pico-8 play session: mixed d-pad (fixed 12-tick cycle), after a click and taps of 🅾, ❎, 🅾+❎, 🅾 in the second before t = 0

[t = 2 s] mixed d-pad (1.2s cycle ×~1): → ← ↑ ↓ + 🅾/❎ taps, ~2s
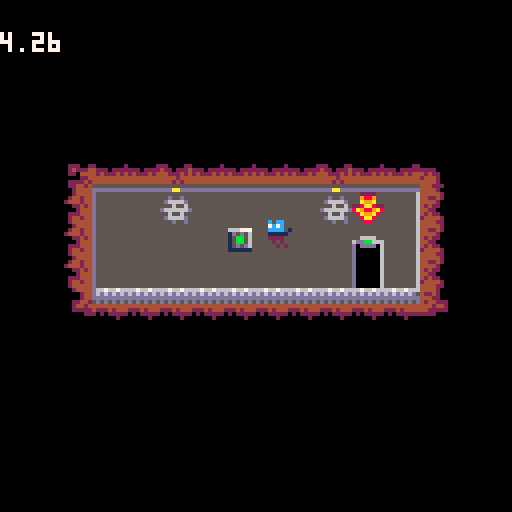
[t = 4 s] mixed d-pad (1.2s cycle ×~3): → ← ↑ ↓ + 🅾/❎ taps, ~4s
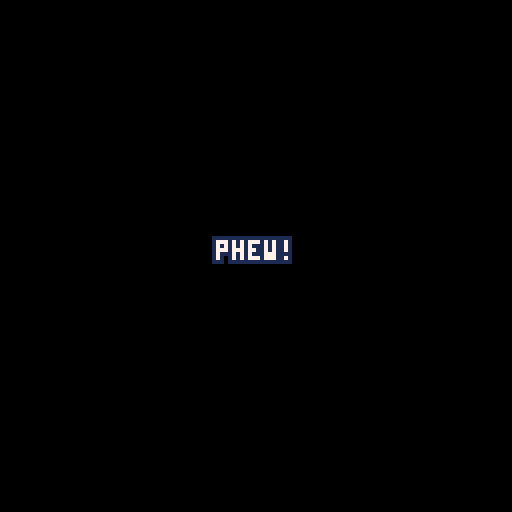
[t = 6 s] mixed d-pad (1.2s cycle ×~5): → ← ↑ ↓ + 🅾/❎ taps, ~6s
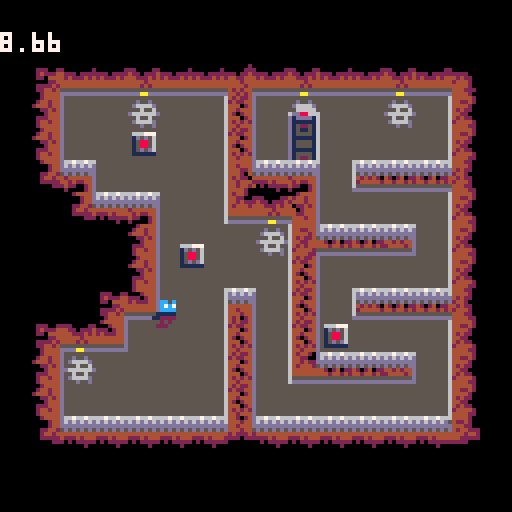
[t = 8 s] mixed d-pad (1.2s cycle ×~6): → ← ↑ ↓ + 🅾/❎ taps, ~8s
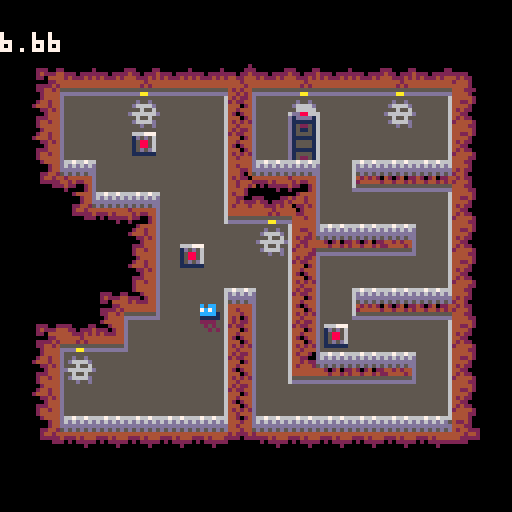

pico-8 cartridge
version 8
__lua__
-- blasphemy!
-- by felixmcfelix

-- game vars

die_strs={
	"r.i.p.",
	"too slow",
	"awful!",
	"ouch",
	"are you even trying?",
	":'(",
	"we're doomed!"
}

lvl_strs={
	"sweet!",
	"finally...",
	"this one's a doozy",
	"phew!",
	"yahaha!",
	":')",
	"good job?"
}

framerate = 30
map_n=0
ent_dat={
	{
		{t=3,x=88,y=64},
		{t=2,x=56,y=56},
		{t=1,x=32,y=48}
	}, -- map 0
	{
		{t=3,x=72,y=32},
		{t=2,x=44,y=60},
		{t=2,x=32,y=32},
		{t=2,x=80,y=80},
		{t=1,x=32,y=92}
	}, -- map 1
	{
		{t=6,x=32,y=40,signal=0},
		{t=9,x=48,y=24,signal=0,params={active=true}},
		{t=9,x=48,y=32,signal=0,params={active=true}},
		{t=9,x=48,y=40,signal=0,params={active=true}},
		{t=8,x=48,y=24,params={topside=true}},
		{t=8,x=48,y=40},
		{t=7,x=32,y=32,anim="tr"},
		{t=7,x=48,y=16,anim="tr"},
		{t=3,x=80,y=40},
		{t=2,x=64,y=80},
		{t=2,x=104,y=72},
		{t=2,x=88,y=56},
		{t=2,x=104,y=40},
		{t=1,x=16,y=32}
	}, -- map2
	{
		{t=6,x=52,y=36,signal=0},
		{t=6,x=100,y=100,signal=0},
		--
		{t=10,x=80,y=48,anim="cap",signal=0,params={reverse=true}},
		{t=10,x=88,y=48,signal=0,params={reverse=true}},
		{t=10,x=96,y=48,anim="cap",params={flip=true,reverse=true},signal=0},
		--
		{t=10,x=96,y=72,anim="cap",signal=0,params={reverse=true}},
		{t=10,x=104,y=72,anim="cap",params={flip=true,reverse=true},signal=0},
		--
		{t=10,x=80,y=96,anim="cap",signal=0,params={reverse=true}},
		{t=10,x=88,y=96,anim="cap",params={flip=true,reverse=true},signal=0},
		--
		{t=9,x=32,y=24,signal=0},
		{t=9,x=32,y=32,signal=0},
		{t=9,x=32,y=40,signal=0},
		{t=8,x=32,y=24,params={topside=true}},
		{t=8,x=32,y=40},
		--
		{t=9,x=72,y=24,signal=0,params={active=true}},
		{t=9,x=72,y=32,signal=0,params={active=true}},
		{t=9,x=72,y=40,signal=0,params={active=true}},
		{t=8,x=72,y=24,params={topside=true}},
		{t=8,x=72,y=40},
		--
		{t=9,x=72,y=56,signal=0},
		{t=9,x=72,y=64,signal=0},
		{t=9,x=72,y=72,signal=0},
		{t=9,x=72,y=80,signal=0},
		{t=9,x=72,y=88,signal=0},
		{t=8,x=72,y=56,params={topside=true}},
		{t=8,x=72,y=88},
		--
		{t=3,x=20,y=40},
		{t=2,x=48,y=84},
		{t=1,x=16,y=32}
	}, -- map3
	{
		{t=10,x=16,y=96,anim="cap",params={}},
		{t=10,x=24,y=96,params={}},
		{t=10,x=32,y=96,params={}},
		{t=10,x=40,y=96,params={}},
		{t=10,x=48,y=96,anim="cap",params={flip=true}},
		--
		{t=6,x=72,y=80,signal=0},
		{t=7,x=72,y=64,anim="circ"},
		{t=7,x=56,y=64,anim="circ"},
		--
		{t=9,x=56,y=72,signal=0,params={active=true}},
		{t=9,x=56,y=80,signal=0,params={active=true}},
		{t=9,x=56,y=88,signal=0,params={active=true}},
		{t=9,x=56,y=96,signal=0,params={active=true}},
		{t=9,x=56,y=104,signal=0,params={active=true}},
		{t=9,x=56,y=112,signal=0,params={active=true}},
		{t=9,x=56,y=120,signal=0,params={active=true}},
		{t=8,x=56,y=72,params={topside=true}},
		{t=8,x=56,y=120},
		--
		{t=9,x=56,y=0,params={active=true}},
		{t=9,x=56,y=8,params={active=true}},
		{t=9,x=56,y=16,params={active=true}},
		{t=9,x=56,y=24,params={active=true}},
		{t=9,x=56,y=32,params={active=true}},
		{t=9,x=56,y=40,params={active=true}},
		{t=9,x=56,y=48,params={active=true}},
		{t=9,x=56,y=56,params={active=true}},
		{t=8,x=56,y=0,params={topside=true}},
		{t=8,x=56,y=56},
		--
		{t=9,x=4,y=0,params={active=true}},
		{t=9,x=4,y=8,params={active=true}},
		{t=9,x=4,y=16,params={active=true}},
		{t=9,x=4,y=24,params={active=true}},
		{t=9,x=4,y=32,params={active=true}},
		{t=9,x=4,y=40,params={active=true}},
		{t=9,x=4,y=48,params={active=true}},
		{t=9,x=4,y=56,params={active=true}},
		{t=9,x=4,y=64,params={active=true}},
		{t=9,x=4,y=72,params={active=true}},
		{t=9,x=4,y=80,params={active=true}},
		{t=9,x=4,y=88,params={active=true}},
		{t=9,x=4,y=96,params={active=true}},
		{t=9,x=4,y=104,params={active=true}},
		{t=9,x=4,y=112,params={active=true}},
		{t=9,x=4,y=120,params={active=true}},
		{t=8,x=4,y=0,params={topside=true}},
		{t=8,x=4,y=120},
		--
		{t=3,x=40,y=16},
		{t=2,x=104,y=32},
		{t=2,x=80,y=48},
		{t=2,x=104,y=88},
		{t=2,x=32,y=88},
		{t=1,x=72,y=8}
	} -- map4
}
timelimit={5,10,5,16,15}

live_ent={}
alive=false
player_g=0
buttons=0
buttons_p=0
timer=0
targ_time=0

-- state functions

function menu_init()
	update = menu_update
	draw = menu_draw
end

function menu_update()
	--nothing yet

	-- just go straight to game
	if btn(4) or btn(5) then
		update=function()
			pal()
			force_flick=true
			flicker()
			pause_time+=1
			if (pause_time > pause_duration*framerate/2) blackout()
			if (pause_time > pause_duration*framerate) game_init()
		end
	end
end

function menu_draw()
	--nothing yet
	cls()
	cthicc("blasphemy!", 32, 12)
	cprint("the end of the world draws near",48)
	cprint("maneuver the hidden olympus",56)
	cprint("complex and anger zeus",64)

	cprint("his fury is our only hope...",80)

	cthicc("press z or x", 96, 2)
	local inst="move:\x8b\x91\x94\x83 jump:\x8e use:\x97"
	thicc(inst, ((128-4*#inst)/2)-12, 104, 2)
end

oneup=false
musicon=false

function game_init()
	load_map()
	if(not musicon) music(0) musicon=true
	oneup=false
	update=game_update
	draw=game_draw
end

function game_update()
	if (timer > targ_time) kill_player("time")
	timer += 1
	for ent in all(live_ent) do
		ent_update(ent)
		ent_fns[ent.t][2](ent)
		ent_predraw(ent)
	end
	oneup=true
end

function game_draw()
	cls()
	if(not oneup) return

	pal()
	map((map_n%8)*16,flr(map_n/8)*16, 0, 0)
	for ent in all(live_ent) do
		pal()
		for entry in all(ent.pal) do
			pal(entry[1],entry[2])
		end
		local fid = ent_anims[ent.t][ent.anim][flr(ent.frame/ent.framedur)+1]
		if(not fid) fid = ent_anims[ent.t][ent.anim][1]
		-- if(not fid) plog("bad frame:".." "..ent.t.." "..ent.anim.." "..#ent.anim.." "..ent.frame.." "..ent.framedur)
		spr(fid,ent.x,ent.y,1,1,ent.flipx,ent.flipy)
	end
	-- log("map "..map_n)
	flicker()
	unlog()
	draw_tooltips()
	draw_ui()
end

pause_duration=2
pause_time=0

function die_init()
	pause_time=0
	local msc = die_strs[flr(rnd(#die_strs))+1]
	update=function()
		pause_time+=1
		if (pause_time>pause_duration*framerate) game_init()
	end
	draw=function()
		cls()
		pal()
		thicc(msc, (128-4*#msc)/2, 60, 1)
	end
end

last_flick=0
flick_left=0
force_flick=false

function flicker()
	if rnd(1) < 4/5 and targ_time-timer < 5*framerate and timer-last_flick>0.8*framerate then
		flick_left=flr(rnd(5))
		last_flick=timer
	end

	if flick_left>0 or force_flick then
		pal(0, 0, 1)
		pal(1, 0, 1)
		pal(2, 0, 1)
		pal(3, 1, 1)
		pal(4, 2, 1)
		pal(5, 0, 1)
		pal(6, 5, 1)
		pal(7, 5, 1)
		pal(8, 2, 1)
		pal(9, 4, 1)
		pal(10, 4, 1)
		pal(11, 3, 1)
		pal(12, 1, 1)
		pal(13, 1, 1)
		pal(14, 2, 1)
		pal(15, 4, 1)
		flick_left -=1
	end
end

function blackout()
	pal(0, 0, 1)
	pal(1, 0, 1)
	pal(2, 0, 1)
	pal(3, 0, 1)
	pal(4, 0, 1)
	pal(5, 0, 1)
	pal(6, 0, 1)
	pal(7, 0, 1)
	pal(8, 0, 1)
	pal(9, 0, 1)
	pal(10, 0, 1)
	pal(11, 0, 1)
	pal(12, 0, 1)
	pal(13, 0, 1)
	pal(14, 0, 1)
	pal(15, 0, 1)
end

function chlevel_init()
	pause_time=0
	local msc = lvl_strs[flr(rnd(#lvl_strs))+1]
	sfx(5)

	if (map_n+1>=#ent_dat) msc="" pause_duration=3

	update=function()
		pause_time+=1
		if (pause_time>pause_duration*framerate) then
			map_n+=1
			if map_n < #ent_dat then
				game_init()
			else
				music(-1, 1)
				end_init()
			end
		end
	end
	draw=function()
		cls()
		pal()
		thicc(msc, (128-4*#msc)/2, 60, 1)
	end
end

function end_init()
	draw=end_draw
	update=end_update
end

function end_draw()
	cls()
	-- local msg="you win! yadda yadda"
	local coord=(128-4*8)/2

	color(7)
	spr(67, coord,coord-5*8,4,4)
	rect(coord-2,coord-5*8-2, coord+4*8+2, coord+2-8)

	-- thicc(msg, (128-(4*#msg))/2,(128-8)/2, 1)
	local start = coord+2
	cprint("and so the hero",start)
	cprint("ascended the mountain",start+8)
	cprint("with a \"screw you, zeus!\"",start+16)

	cprint("the god, nonplussed,",start+24)
	cprint("struck him down",start+32)
	cprint("yet his bolts of fury restored",start+40)
	cprint("the world's power...",start+48)

	cthicc("you're a true hero!", start+60, 1)
	cthicc("(but kinda dead...)", start+68, 1)
end
function end_update()

end

function _init() menu_init() end
function _update() update() end
function _draw() draw() end

-- entity stuff

function ent_predraw(ent)
	local lf=ent.frame
	if not ent.stop then
		ent.frame+=1
	end
	ent.frame%=((#ent_anims[ent.t][ent.anim])*ent.framedur)

	if (ent.frame<lf and ent.nextanim~="") ent.anim=ent.nextanim ent.nextanim=""
end

function ent_update(ent)
	local lx = ent.x
	local ly = ent.y

	ent.dx+=(ent.ddx/framerate)
	ent.dy+=(ent.ddy/framerate)
	ent.conveyed=false

	if (not ent.movable) return

	local startpts = bbpts(lx, ly, ent.col_x, ent.col_y, ent.w, ent.h)

	local vx = ent.dx/framerate
	local vy = ent.dy/framerate

	ent.hit_world=false

	if not ent.collide_world then
		ent.x += vx
		ent.y += vy
		return
	end

	local xdir = sgn(vx)
	local ydir = sgn(vy)
	local hit_x = false
	local hit_y = false

	local chosenx=0
	if ent.dx<0 then
		chosenx=startpts.l_x
	else
		chosenx=startpts.r_x
	end

	local closest_x=-1
	for i=flr(chosenx/8),flr((chosenx+vx)/8),xdir do
		for j=flr(startpts.t_y/8),flr(startpts.b_y/8) do
			if (solid_tile(i, j)) closest_x=i-min(0,xdir) goto fnd_x
		end
	end
	::fnd_x::

	local x_move=vx
	if closest_x>=0 then
		local target=(closest_x*8)-max(xdir,0)
		local mv = target-chosenx
		x_move = xdir*min(mv*xdir,vx*xdir)
		if (x_move~=vx) hit_x=true
	end
	--ent-sweep x
	-- log(ent.t)
	local ent_obs_x=select_ent_obstacle(chosenx, xdir, "x",
		{l_x=min(chosenx+x_move,chosenx), r_x=max(chosenx+x_move,chosenx),
		b_y=startpts.b_y, t_y=startpts.t_y}, ent
	)
	if ent_obs_x[1] then
		x_move = xdir*min(ent_obs_x[2]*xdir,x_move*xdir)
		if (x_move~=vx) hit_x=true
	end
	ent.x += x_move

	local choseny=0
	if ent.dy<0 then
		choseny = startpts.t_y
	else
		choseny = startpts.b_y
	end

	local closest_y=-1
	for i=flr(choseny/8),flr((choseny+vy)/8),ydir do
		for j=flr((startpts.l_x+x_move)/8),flr((startpts.r_x+x_move)/8) do
			if (solid_tile(j, i)) closest_y=i-min(0,ydir) goto fnd_y
		end
	end
	::fnd_y::

	local y_move=vy
	if closest_y>=0 then
		local target=(closest_y*8)-max(ydir,0)
		local mv = target-choseny
		y_move = ydir*min(mv*ydir,vy*ydir)
		if (y_move~=vy) hit_y=true
	end
	--ent-sweep y
	local ent_obs_y=select_ent_obstacle(choseny, ydir, "y",
		{l_x=startpts.l_x+x_move, r_x=startpts.r_x+x_move,
		b_y=max(choseny+y_move,choseny), t_y=min(choseny+y_move,choseny)}, ent
	)
	if ent_obs_y[1] then
		-- if(ent.t==1)plog("w? "..y_move.." "..ent_obs_y[2].." "..choseny)
		y_move = ydir*min(ent_obs_y[2]*ydir,y_move*ydir)
		if (y_move~=vy) hit_y=true
	end
	ent.y += y_move

	if hit_x then
		-- don't cancel x-velocity -- this feels way better
		-- ent.dx = 0
		ent.x = round(ent.x)
	end
	if hit_y then
		ent.dy = 0
		ent.y = round(ent.y)
	end

	ent.hit_world=hit_x or hit_y
end

function select_ent_obstacle(chosen, dir, axis, sweepbb, inent)
	local any=false
	local needed_move=0

	-- on other objects, select the boundary opposing the one we want to move
	local key=""
	local kl={x={"l","r"},y={"t","b"}}
	if dir<0 then
		key=kl[axis][2]
	else
		key=kl[axis][1]
	end
	key=key.."_"..axis

	for ent in all(live_ent) do
		local entbb = bbpts_ent(ent)
		-- log("can i? t:"..inent.t..","..bstr(not (ent.t==1)).." "..bstr(inent.playermovable))
		if ent.collide_world and ent~=inent and ((not (ent.t==1)) or inent.playermovable) and bbcollide(entbb,sweepbb) then
			local p=entbb[key]-dir
			local mv=p-chosen
			if (not any) needed_move=mv any=true
			needed_move = dir*min(dir*mv, dir*needed_move)
		end
	end

	return {any, needed_move}
end

function kill_player(cause, pl)
	if (pl==nil) pl=player_g
	if (player_g==nil) log("failed kill") return

	if pl.alive then
		pl.alive=false
		pl.cause=cause
		pl.remdeathframes=1*framerate
	end
end

function player_init(player)
	player.jump=false
	player.readywalljump=false
	player.walljmp=0
	player.collide_world=true
	player.ddy=128
	player_g=player
	player.col_x=2
	player.col_y=1
	player.w=4
	player.h=7
	player.alive=true
	player.cause=""
	player.remdeathframes=0
	player.movable=true
	player.framedur=5
	player.airlast=false
end

function player_update(player)
	--compute wall touches etc
	world_touches(player)

	-- now, movement (left + right)
	local ms=40
	-- local ms=32
	local jmph=-72
	-- player.dy*=0.5
	
	-- jumps

	player.walljmp=max(player.walljmp-1,0)
	
	local lms=ms
	if player.touched_below then
		if (not player.jump) and btn(4) then
			player.jump=true
			player.dy=jmph
			player.readywalljump=false
			sfx(1)
		elseif player.jump then
			player.jump=false
		end

		if (player.airlast) sfx(0)
		player.airlast=false
		--ground friction
		player.dx*=0.5
	else
		player.airlast=true
		player.dx*=0.75
		-- player.dx*=0.5
		lms*=0.67
	end

	if (player.y > 128 or player.x < -(player.col_x+player.w) or player.x>128) kill_player("time")

	local b0=btn(0)
	local b1=btn(1)
	if player.alive then
		if(b0)player.dx-=lms
		if(b1)player.dx+=lms
		-- if(btn(2))player.dy-=lms
		-- if(btn(3))player.dy+=lms
		if not player.airlast then
			player.anim="def"
			if ((b0 or b1) and player.dx~=0) player.anim="run"
		else
			player.anim="jmp"
		end

		player.flipx=player.dx<0

		if (not player.readywalljump) player.readywalljump=(player.airlast and not btn(4))

		if (player.touched_left or player.touched_right) and player.airlast then
			if player.dy>0 then
				player.dy*=0.9
				local hdir=0
				if ((player.touched_left and b0) or (player.touched_right and b1)) player.dy*=0.75
			end
			player.anim="jmpwall"
			player.flipx=player.touched_right
			if player.walljmp<=0 and btn(4) and player.readywalljump then
				player.walljmp=0
				player.dy=jmph
				player.dx=bint(player.touched_right)*(-3)*ms
				player.readywalljump=false
				sfx(1)
			end
		end
	elseif player.cause=="lightning" then
		player.cause=""
		player.dx=0
		player.dy=0
		player.ddy=0
		player.anim="shock"
		player.nextanim="gone"
		player.framedur=3
	elseif player.cause=="time" then
		force_flick=true
	end

	if (not player.alive) and player.remdeathframes<=0 then die_init() end
	player.remdeathframes-=1
end

function button_init(button)
	button.trig=false
	buttons+=1
end

function button_update(button)
	if (not button.trig) and entcollide(button, player_g) then
		buttons_p+=1
		button.trig=true
		sfx(3)
	end
	if button.trig then
		if button.frame>=3 then button.pal={{8,11}}
		else button.pal={{8,3}} end
	else
		if button.frame>=3 then button.pal={}
		else button.pal={{8,2}} end
	end
end

function doorbase_init(door)
	door.partopen=2
	door.isparent=true
	door.child=new_ent({t=4,x=door.x,y=door.y-8})

	door.child.col_y=5
	door.child.child=nil
	door.child.partopen=1
	door.child.parent=door
	door.child.isparent=false
end

function doorbase_update(door)
	local semion = false
	if (not door.on) and buttons==buttons_p then
		door.on=true
		if door.isparent then
			-- make an arrow!
			local arr=new_ent({t=5,x=door.x,y=door.y-16})
			arr.base_y=arr.y
		end
	elseif buttons_p>1 and buttons_p>=flr(buttons/2) then
		semion=true
	end

	if door.on then
		door.pal = {}
		if door.partopen > 0 then
			door.partopen-=1
		else
			concat_tab(door.pal,{{1,0},{5,0},{2,0}})
		end

		if door.frame>=3 then add(door.pal,{8,11})
		else add(door.pal,{8,3}) end
	elseif semion then
		if door.frame>=3 then door.pal={{8,9}}
		else door.pal={{8,10}} end
	else
		if door.frame>=3 then door.pal={}
		else door.pal={{8,2}} end
	end

	if (not door.isparent) return
	if entcollide(door,player_g) or entcollide(door.child,player_g) then
		if door.on then
			chlevel_init()
		elseif not door.tooltip then
			door.tooltip=tooltip_f(
				(buttons-buttons_p).." remaining!",
				door.x+4, door.y-8, 1000,
				7,2,-1,-1
			)
		end
	elseif door.tooltip then
		door.tooltip.die=true
		door.tooltip=nil
	end
end

function doorarrow_init(door)
	door.lframe=0
end

function doorarrow_update(arrow)
	local pals = {
		{},
		{{10,9},{9,8},{8,10}},
		{{10,8},{9,10},{8,9}}
	}
	local len=15
	arrow.lframe+=1
	arrow.lframe%=len
	arrow.pal=pals[flr(arrow.lframe/(len/#pals))+1]
	arrow.y = arrow.base_y + round(sin(time()))
end

function lever_init(lever)
	lever.active=false
	lever.w=12
	lever.h=12
	lever.col_x=-2
	lever.col_y=-2
end

function lever_update(lever)
	if entcollide(lever,player_g) then
		if btnp(5) then
			lever.active=not lever.active
			signal(lever.signal, "lever_toggle")
			sfx(2)
		end

		if not lever.tooltip then
			lever.tooltip=tooltip_f(
				"\x97!",
				lever.x+4, lever.y-4, 1000,
				7,2,-1,-1
			)
		end
	elseif lever.tooltip then
		lever.tooltip.die=true
		lever.tooltip=nil
	end

	lever.anim="def"
	if (lever.active) lever.anim="active"
end

function lever_msg(lever, msg)
end

function thundersrc_init(src)
	src.flipy=src.params.topside
end

function thunder_init(thunder)
	thunder.active=thunder.params.active==true
	thunder.lframe=0
	thunder.nextflip=-1
end

function thunder_update(thunder)
	if thunder.nextflip<0 then
		thunder.nextflip=flr(rnd(7)+1)
	elseif thunder.lframe>=thunder.nextflip then
		thunder.flipx = not thunder.flipx
		thunder.nextflip=-1
		thunder.lframe=-1
	end

	thunder.lframe += 1

	if thunder.active then
		thunder.anim="def"
		if (entcollide(thunder,player_g)) kill_player("lightning", player_g)
	else
		thunder.anim="ded"
	end
end

function thunder_msg(thunder, msg)
	if (msg=="lever_toggle") thunder.active = not thunder.active
end

function conveyor_init(conveyor)
	conveyor.flipx=conveyor.params.flip==true
	conveyor.framedur=6
	conveyor.stops=conveyor.params.stops==true
	conveyor.reverse=true--conveyor.params.reverse==true
	conveyor.collide_world=true
end

function conveyor_update(conveyor)
	conveyor.stop = conveyor.stops and conveyor.reverse

	local pal={{4,0}}
	if conveyor.frame>=conveyor.framedur/2 then
		add(pal, {6,0})
	else
		concat_tab(pal,{{5,0},{6,5}})
	end

	local lead={5,13,6}
	local base={13,9,2}
	if (xor(conveyor.flipx, conveyor.reverse)) base=rev(base)

	for i=1,3 do
		add(pal,{base[((flr(conveyor.frame/2)+i)%3)+1],lead[i]})
	end

	conveyor.pal=pal

	local ms=30
	local dummy={x=conveyor.x,y=conveyor.y-1,w=8,h=1,col_x=0,col_y=0}
	local dir=bint(conveyor.reverse)
	if(conveyor.stop) dir=0
	for ent in all(live_ent) do
		if (ent.movable and entcollide(dummy, ent) and (not ent.conveyed)) ent.dx+=dir*ms ent.conveyed=true
	end
end

function conveyor_msg(conveyor, msg)
	if (msg=="lever_toggle") conveyor.reverse = not conveyor.reverse
end

ent_fns={
	{player_init,player_update,function()end},
	{button_init,button_update,function()end},
	{doorbase_init,doorbase_update,function()end},
	{function()end,doorbase_update,function()end},
	{doorarrow_init,doorarrow_update,function()end},
	{lever_init,lever_update,lever_msg},
	{function()end,function()end,function()end},
	{thundersrc_init,function()end,function()end},
	{thunder_init,thunder_update,thunder_msg},
	{conveyor_init,conveyor_update,conveyor_msg}
}

ent_anims={
	{def={11,27}, run={11,12}, jmp={13,14}, jmpwall={15}, shock={28,29,28,29,28,29,30,31,43},gone={255}},
	{def={4,4,4,4,4,4}},
	{def={32,32,32,32,32,32}},
	{def={16,16,16,16,16,16}},
	{def={5}},
	{def={33},active={34}},
	{def={17},tr={18},circ={19}},
	{def={36}},
	{def={20},ded={255}},
	{def={66},cap={65}}
}

function signal(sig_id, msg)
	if (sig_id==nil) return
	for ent in all(live_ent) do
		if (ent.signal==sig_id) ent_fns[ent.t][3](ent, msg)
	end
end

-- restarty stuff

function init_ent(ent)
	local anime="def"
	local parame={}
	if (ent.anim) anime=ent.anim
	if (ent.params) parame=ent.params
	local new_ent = {t=ent.t,
		x=ent.x,y=ent.y,dx=0,dy=0,ddx=0,ddy=0,movable=false,playermovable=false,
		anim=anime,nextanim="",frame=1,framedur=1,stop=false,palv={},flipx=false,flipy=false,
		solid=true,w=8,h=8,col_x=0,col_y=0,collide_world=false,
		signal=ent.signal,params=parame,conveyed=false
	}
	ent_fns[ent.t][1](new_ent)
	return new_ent
end

function load_map()
	live_ent={}
	alive=true
	player_g={}
	buttons=0
	buttons_p=0
	timer=0
	msgs={}
	tooltips={}
	targ_time=timelimit[map_n+1]*framerate
	last_flick=0
	flick_left=0
	force_flick=false
	last_sec=-1

	for ent in all(ent_dat[map_n+1]) do
		--initialise each entity from the given data
		new_ent(ent)
	end
end

function new_ent(ent)
	local e = init_ent(ent)
	add(live_ent, e)
	return e
end

-- collision code?
function solid(x, y)
	return solid_tile(flr(x/8),flr(y/8))
end

function solid_tile(x, y)
	return fget(mget((map_n%8)*16+x,flr(map_n/8)*16+y), 0)
end

function bbpts_ent(ent)
	return bbpts(ent.x, ent.y, ent.col_x, ent.col_y, ent.w, ent.h)
end

function bbpts(x, y, col_x, col_y, w, h)
	local lx = x + col_x
	local ty = y + col_y
	local rx = lx + w - 1
	local by = ty + h - 1
	return {
		l_x=lx,r_x=rx,t_y=ty,b_y=by
	}
end

-- check if world collision exists around an ent
function world_touches(ent)
	local bbx = bbpts_ent(ent)
	ent.touched_above = solid(bbx.l_x, bbx.t_y-1) or solid(bbx.r_x, bbx.t_y-1)
	ent.touched_below = solid(bbx.l_x, bbx.b_y+1) or solid(bbx.r_x, bbx.b_y+1)
	ent.touched_left = solid(bbx.l_x-1, bbx.t_y) or solid(bbx.l_x-1, bbx.b_y)
	ent.touched_right = solid(bbx.r_x+1, bbx.t_y) or solid(bbx.r_x+1, bbx.b_y)

	local a_bb={l_x=bbx.l_x, r_x=bbx.r_x, t_y=bbx.t_y-1, b_y=bbx.t_y-1}
	local b_bb={l_x=bbx.l_x, r_x=bbx.r_x, t_y=bbx.b_y+1, b_y=bbx.b_y+1}
	local l_bb={l_x=bbx.l_x-1, r_x=bbx.l_x-1, t_y=bbx.t_y, b_y=bbx.b_y}
	local r_bb={l_x=bbx.r_x+1, r_x=bbx.r_x+1, t_y=bbx.t_y, b_y=bbx.b_y}
	for oent in all(live_ent) do
		if oent.collide_world and oent~=ent then
			local b=bbpts_ent(oent)
			ent.touched_above = ent.touched_above or bbcollide(a_bb,b)
			ent.touched_below = ent.touched_below or bbcollide(b_bb,b)
			ent.touched_left = ent.touched_left or bbcollide(l_bb,b)
			ent.touched_right = ent.touched_right or bbcollide(r_bb,b)
		end
	end
end

function entcollide(e1,e2)
	local bb1=bbpts_ent(e1)
	local bb2=bbpts_ent(e2)
	return bbcollide(bb1,bb2)
end

function bbcollide(bb1,bb2)
	return bb2.l_x<=bb1.r_x and bb2.b_y>=bb1.t_y and bb1.l_x<=bb2.r_x and bb1.b_y>=bb2.t_y
end

-- utility
function bstr(boolin)
	if boolin then return "true" else return "false" end
end
function bint(boolin)
	if boolin then return 1 else return -1 end
end

msgs = {}
pmsgs={}
function log(st)
	add(msgs,st)
end
function plog(st)
	add(pmsgs,st)
end
function unlog()
	for msg in all(pmsgs) do
		print(msg)
	end
	for msg in all(msgs) do
		print(msg)
	end
	msgs = {}
end

function round(x, dec)
	if (dec) return flr((x*(10^dec) + 0.5))/(10^dec)
	return flr(x+0.5)
end

function num_fmt(x, dec)
	local val=round(x,dec)
	local lhs=flr(x)
	local rem=flr(abs(val-lhs)*(10^dec))..""
	while #rem<dec do rem=rem.."0" end
	return lhs.."."..rem
end

function ceil(x)
	return flr(x)+1
end

function concat_tab(tab, tabtab)
	for part in all(tabtab) do
		add(tab, part)
	end
end

function rev(tab)
	local out={}
	for i,v in pairs(tab) do
		out[#tab+1-i]=v
	end
	return out
end

function xor(a,b) return(not(a and b) and (a or b)) end

-- ui stuff
tooltips={}
function draw_tooltips()
	local to_die={}

	for t in all(tooltips) do
		if t.die then
			add(to_die, t)
		else
			w=4*#t.s
			h=5
			s_x=t.x-(w/2)
			s_y=t.y-h+1
			if (t.b2>=0) rectfill(s_x-1,s_y-1,s_x-1+w,s_y+1+h,t.b2)
			if (t.b>=0)	rectfill(s_x-1,s_y-2,s_x-1+w,s_y+h,t.b)
			if (t.sh>=0) print(t.s, s_x, s_y-1, t.sh)
			thicc(t.s, s_x, s_y, 2)
		end
	end

	for rip in all(to_die) do
		del(tooltips, rip)
	end
end

function tooltip(str, x_ctr, y_ctr, max_w)
	return tooltip_f(str, x_ctr, y_ctr, max_w, 7, 2, -1, -1)
end

function tooltip_f(str, x_ctr, y_ctr, max_w, col, shadow, box, box2)
	local ent = {s=str,x=x_ctr,y=y_ctr,m_w=max_w,die=false,c=col,sh=shadow,b=box,b2=box2}
	add(tooltips,ent)
	return ent
end

function thicc(str,x,y,bg)
	x=max(x,1)
	y=max(y,1)
	for i=-1,1 do
		for j=-1,1 do
			print(str,x+i,y+j,bg)
		end
	end
	print(str,x,y,7)
end

function cthicc(str,y,bg)
	thicc(str,(128-4*#str)/2,y,bg)
end

function cprint(str,y,bg)
	if(bg==nil) bg=7
	print(str,(128-4*#str)/2,y,bg)
end

last_sec=-1

function draw_ui()
	--timer
	local t=max(0,(targ_time-timer)/framerate)
	print(num_fmt(t,2), 0, 8)

	local tp=flr(t)
	if(tp<last_sec and last_sec<6) sfx(4)
	last_sec=tp
end
__gfx__
00000000444444441111111100000000000000000022220055555555000000000000000000000000000000000000000000000000000000000000000000000000
0000000044444444111111110088880006667770008aa800555555550222002222000022200000000000000200cc0c0000cc0c0000cc0c0000cc0c0000cc0c00
0070070044444444111111110088880001d5d56000988900555555550242224442202224222220002220222200c7c70000c7c70000c7c70000c7c70000c7c700
000770004444444411111111008888000158856022a99a22555555550220444444222424442422002422242401cccc0001cccc0010cccc0001cccc0000cccc00
0007700044444444111111110088880001588560a98aa89a55555555000022444444244442444200444444440011110000111100011111000111110001111100
00700700444444441111111100888800015d5d600a9889a055555555022224244442424444444200444444440122220001222200002222000022220011222200
000000004444444411111111008888000111111000a99a0055555555022442455555555554442220555555550020200000202000002020000020200000202000
0000000044444444111111110088880000000000000aa000555555550024444ddddaadddd4444200dddddddd0020200002000200020200000202000002220000
0000000000000000000000000000000017101c100244444d642442000024444d111111116444442066766766000000007111111001111110000c000000000007
000000000777774007777740077777401771cc100002444d644220020244244d11111111644224206d6d6d6d00000000c17717107177171c01110070070000c0
0000000007cccc7007666670076bb67001711c102220244d644242222444244d11155111644442006ddddddd00cc0c000171711c01717110017111000c011100
0066660007cccc700768867007bbbb700177cc102422244d642444240022424d115995116424220065d5d5dd00c7c7001c7777101c7777101177711000117110
6dd8866607cccc700788887007bbbb701ccc77104444444d644444440002444d115aa511644220006444444d01cccc0001cccc1071cccc1071cccc10111ccc10
d1dddd1607cccc7007666670076bb6701c1777714444444d644444440222444d15555551642422006442444d001111001c7777101c777710117777101c777710
d11111160474774004747740047477400177cc715555555d655555550244244d11111111624444206444244d0122220001717117717171107171711c71717110
d152251600000000000000000000000017711c10dddddddd6ddddddd0244444d11111111644442206424024d002020007171710c1c111717117171101c111710
d15115160000000000000000667667660000000066766766667667660024444d66766766644442006424224d0000000066766766667667666444444d55555555
d155551600666600006666006d6d6d6d000000006d6d6d6d6d6d6d6d0000244d6d6d6d6d542242006242244d000000006d6d6d6d6d6d6d6d6442244d55555555
d1111116001a760000155600dddddddd00000000dddddddd6ddddddd0000244dddddddddd44422006444024d000007006ddddddddddddddd6444424d55555555
d15555160019a600001bb600d5d5d5d500000000d5d5d5dd65d5d5d500224425d5d5d5d5d42442226442444d0000c00065d5d5d5d5d5d5dd6424224555555555
d155551600188600001a760024444444000000002444444d644444440024424444444444444424426420244d01000000644444442444444d6442244455555555
d1111116001556000019a60042424444007777004242244d642442440022222422242444444222226444024d1c100000642442444242244d6424244455555555
d1555516001116000011160042224445576666754220024d644220020000022202022222222220006424242d11710000644220055220024d6244442555555555
d152251600000000000000002000244d16dddd612000024d642200000000000000000200000000006442444d1c1100006422000dd000024d6444422d55555555
0024444d6444444d00000000644422000224445d000000206442024d6676676666766766667667666424024d000000006424420d6244444d6676676600000000
4244244d6442444d00000000644442000022444d000002226444244d6d6d6d6d6d6d6d6d6d6d6d6d6444244d000000006442200d6002444d6d6d6d6d00000000
2444244d6444224d00000000d42422000024444d22202242d442444d6ddddddddddddddddddddddd6442444d000000006442422dd220244ddddddddd00000000
4022424d6444204500000000d24420000022442524422444d444244565d5d5d5d5d5d5d5d5d5d5dd6444244d0000000064244425d422244dd5d5d5d500000000
4402444d64242204000000004424220000024424444424444242224264242420420240224424244d6442444d00000000644444444444444d2444444400000000
4422444d64424442000000004244420000224242444442442222022262444442442442422444424d6424244d00000000644444444444444d4242444400000000
5444244d64424424000000005444220000244445542424452000000065555555555555555555555d6555555d00000000655555555555555d5442444500000000
d444444d6444420000000000d44442200022444dd442424d00000000dddddddddddddddddddddddd6ddddddd000000006dddddddddddddddd400244d00000000
555555559d29d29d9d29d29daaaaaaaaaaaaaaaaaaaa1111110700cc000000000000000000000000000000000000000000000000000000000000000000000000
55d55d5525656544465656546d6644444666666666466611100000c0000000000000000000000000000000000000000000000000000000000000000000000000
5d6666d5d6111644451111646d6444445476d66774446611000000c0000000000000000000000000000000000000000000000000000000000000000000000000
555655659517154446147154dd6177775546d66744776661000700c0000000000000000000000000000000000000000000000000000000000000000000000000
d666666d2614164445144164d6615555755666644555666100000cc0000000000000000000000000000000000000000000000000000000000000000000000000
55655655d51115444611115466655888555666745588666100000c00000000000000000000000000000000000000000000000000000000000000000000000000
5d6666d5965656444565656466658828577666758828166100000cc0000000000000000000000000000000000000000000000000000000000000000000000000
555d55d52d92d92d2d92d92dd66778887ff7f77778871661000000c0000000000000000000000000000000000000000000000000000000000000000000000000
000000000000000000000000d6177777ff44f77777771661000000c0000000000000000000000000000000000000000000000000000000000000000000000000
0000000000000000000000006617777ff444f77777101111111100c0000000000000000000000000000000000000000000000000000000000000000000000000
0000000000000000000000006617fff7f4f4f7777117777777111000000000000000000000000000000000000000000000000000000000000000000000000000
000000000000000000000000661ffff77ff5f5711777000007111100000000000000000000000000000000000000000000000000000000000000000000000000
000000000000000000000000661ffff77ff777177700000007771111000000000000000000000000000000000000000000000000000000000000000000000000
000000000000000000000000661444f7f75551770000000000007711000000000000000000000000000000000000000000000000000000000000000000000000
00000000000000000000000066114477555001700000000000000711000000000000000000000000000000000000000000000000000000000000000000000000
00000000000000000000000066615545500411700000000000000771000000000000000000000000000000000000000000000000000000000000000000000000
00000000000000000000000061614540044441700000000000000071000000000000000000000000000000000000000000000000000000000000000000000000
00000000000000000000000061145444445541700000000000000071000000000000000000000000000000000000000000000000000000000000000000000000
00000000000000000000000061445456444541700000000000000711000000000000000000000000000000000000000000000000000000000000000000000000
00000000000000000000000011144456445441770000000000007711000000000000000000000000000000000000000000000000000000000000000000000000
00000000000000000000000001111144454441170000000000007110000000000000000000000000000000000000000000000000000000000000000000000000
00000000000000000000000000011144454444117000000000007110000000000000000000000000000000000000000000000000000000000000000000000000
00000000000000000000000000000000445644411700000000007110000000000000000000000000000000000000000000000000000000000000000000000000
000000000000000000000000c0000000044644441770000000007110000000000000000000000000000000000000000000000000000000000000000000000000
000000000000000000000000ccc00000004444441177000000000711000000000000000000000000000000000000000000000000000000000000000000000000
00000000000000000000000000ccc00cc00044451117000000000771000000000000000000000000000000000000000000000000000000000000000000000000
0000000000000000000000000000cccccc0074455011700000000071000000000000000000000000000000000000000000000000000000000000000000000000
000000000000000000000000000700c00cc004645011700000000071000000000000000000000000000000000000000000000000000000000000000000000000
0000000000000000000000007770700040cc00645000170000000077000000000000000000000000000000000000000000000000000000000000000000000000
00000000000000000000000000007000466004455000170000000007000000000000000000000000000000000000000000000000000000000000000000000000
00000000000000000000000000000770046664440000017000000007000000000000000000000000000000000000000000000000000000000000000000000000
00000000000000000000000000000000000440000000017000000000000000000000000000000000000000000000000000000000000000000000000000000000
00000000000000000000000000000000000000000000000000000000000000000000000000000000000000000000000000000000000000000000000000000000
00000000000000000000000000000000000000000000000000000000000000000000000000000000000000000000000000000000000000000000000000000000
00000000000000000000000000000000000000000000000000000000000000000000000000000000000000000000000000000000000000000000000000000000
00000000000000000000000000000000000000000000000000000000000000000000000000000000000000000000000000000000000000000000000000000000
00000000000000000000000000000000000000000000000000000000000000000000000000000000000000000000000000000000000000000000000000000000
00000000000000000000000000000000000000000000000000000000000000000000000000000000000000000000000000000000000000000000000000000000
00000000000000000000000000000000000000000000000000000000000000000000000000000000000000000000000000000000000000000000000000000000
00000000000000000000000000000000000000000000000000000000000000000000000000000000000000000000000000000000000000000000000000000000
00000000000000000000000000000000000000000000000000000000000000000000000000000000000000000000000000000000000000000000000000000000
00000000000000000000000000000000000000000000000000000000000000000000000000000000000000000000000000000000000000000000000000000000
00000000000000000000000000000000000000000000000000000000000000000000000000000000000000000000000000000000000000000000000000000000
00000000000000000000000000000000000000000000000000000000000000000000000000000000000000000000000000000000000000000000000000000000
00000000000000000000000000000000000000000000000000000000000000000000000000000000000000000000000000000000000000000000000000000000
00000000000000000000000000000000000000000000000000000000000000000000000000000000000000000000000000000000000000000000000000000000
00000000000000000000000000000000000000000000000000000000000000000000000000000000000000000000000000000000000000000000000000000000
00000000000000000000000000000000000000000000000000000000000000000000000000000000000000000000000000000000000000000000000000000000
00000000000000000000000000000000000000000000000000000000000000000000000000000000000000000000000000000000000000000000000000000000
00000000000000000000000000000000000000000000000000000000000000000000000000000000000000000000000000000000000000000000000000000000
00000000000000000000000000000000000000000000000000000000000000000000000000000000000000000000000000000000000000000000000000000000
00000000000000000000000000000000000000000000000000000000000000000000000000000000000000000000000000000000000000000000000000000000
00000000000000000000000000000000000000000000000000000000000000000000000000000000000000000000000000000000000000000000000000000000
00000000000000000000000000000000000000000000000000000000000000000000000000000000000000000000000000000000000000000000000000000000
00000000000000000000000000000000000000000000000000000000000000000000000000000000000000000000000000000000000000000000000000000000
00000000000000000000000000000000000000000000000000000000000000000000000000000000000000000000000000000000000000000000000000000000
00000000000000000000000000000000000000000000000000000000000000000000000000000000000000000000000000000000000000000000000000000000
00000000000000000000000000000000000000000000000000000000000000000000000000000000000000000000000000000000000000000000000000000000
00000000000000000000000000000000000000000000000000000000000000000000000000000000000000000000000000000000000000000000000000000000
00000000000000000000000000000000000000000000000000000000000000000000000000000000000000000000000000000000000000000000000000000000
00000000000000000000000000000000000000000000000000000000000000000000000000000000000000000000000000000000000000000000000000000000
00000000000000000000000000000000000000000000000000000000000000000000000000000000000000000000000000000000000000000000000000000000
00000000000000000000000000000000000000000000000000000000000000000000000000000000000000000000000000000000000000000000000000000000
00000000000000000000000000000000000000000000000000000000000000000000000000000000000000000000000000000000000000000000000000000000
00000000000000000000000000000000000000000000000000000000000000000000000000000000000000000000000000000000000000000000000000000000
00000000000000000000000000000000000000000000000000000000000000000000000000000000000000000000000000000000000000000000000000000000
00000000000000000000000000000000000000000000000000000000000000000000000000000000000000000000000000000000000000000000000000000000
00000000000000000000000000000000000000000000000000000000000000000000000000000000000000000000000000000000000000000000000000000000
00000000000000000000000000000000000000000000000000000000000000000000000000000000000000000000000000000000000000000000000000000000
00000000000000000000000000000000000000000000000000000000000000000000000000000000000000000000000000000000000000000000000000000000
00000000000000000000000000000000000000000000000000000000000000000000000000000000000000000000000000000000000000000000000000000000
00000000000000000000000000000000000000000000000000000000000000000000000000000000000000000000000000000000000000000000000000000000
00000000000000000000000000000000000000000000000000000000000000000000000000000000000000000000000000000000000000000000000000000000
00000000000000000000000000000000000000000000000000000000000000000000000000000000000000000000000000000000000000000000000000000000
00000000000000000000000000000000000000000000000000000000000000000000000000000000000000000000000000000000000000000000000000000000
00000000000000000000000000000000000000000000000000000000000000000000000000000000000000000000000000000000000000000000000000000000
00000000000000000000000000000000000000000000000000000000000000000000000000000000000000000000000000000000000000000000000000000000
00000000000000000000000000000000000000000000000000000000000000000000000000000000000000000000000000000000000000000000000000000000
00000000000000000000000000000000000000000000000000000000000000000000000000000000000000000000000000000000000000000000000000000000
00000000000000000000000000000000000000000000000000000000000000000000000000000000000000000000000000000000000000000000000000000000
00000000000000000000000000000000000000000000000000000000000000000000000000000000000000000000000000000000000000000000000000000000
00000000000000000000000000000000000000000000000000000000000000000000000000000000000000000000000000000000000000000000000000000000
00000000000000000000000000000000000000000000000000000000000000000000000000000000000000000000000000000000000000000000000000000000
00000000000000000000000000000000000000000000000000000000000000000000000000000000000000000000000000000000000000000000000000000000
00000000000000000000000000000000000000000000000000000000000000000000000000000000000000000000000000000000000000000000000000000000
00000000000000000000000000000000000000000000000000000000000000000000000000000000000000000000000000000000000000000000000000000000
00000000000000000000000000000000000000000000000000000000000000000000000000000000000000000000000000000000000000000000000000000000
00000000000000000000000000000000000000000000000000000000000000000000000000000000000000000000000000000000000000000000000000000000
00000000000000000000000000000000000000000000000000000000000000000000000000000000000000000000000000000000000000000000000000000000
00000000000000000000000000000000000000000000000000000000000000000000000000000000000000000000000000000000000000000000000000000000
00000000000000000000000000000000000000000000000000000000000000000000000000000000000000000000000000000000000000000000000000000000
00000000000000000000000000000000000000000000000000000000000000000000000000000000000000000000000000000000000000000000000000000000
00000000000000000000000000000000000000000000000000000000000000000000000000000000000000000000000000000000000000000000000000000000
00000000000000000000000000000000000000000000000000000000000000000000000000000000000000000000000000000000000000000000000000000000
00000000000000000000000000000000000000000000000000000000000000000000000000000000000000000000000000000000000000000000000000000000
00000000000000000000000000000000000000000000000000000000000000000000000000000000000000000000000000000000000000000000000000000000
__gff__
0001000000000001010101000000000000000000000101010001010000000000000000010001010101010100010101000101000101010101010101000101010000000000000000000000000000000000000000000000000000000000000000000000000000000000000000000000000000000000000000000000000000000000
0000000000000000000000000000000000000000000000000000000000000000000000000000000000000000000000000000000000000000000000000000000000000000000000000000000000000000000000000000000000000000000000000000000000000000000000000000000000000000000000000000000000000000
__map__
ffffffffffffffffffffffffffffffff0000000000000000000000000000000000000000000000000000000000000000000000000000000000000000000000000a080a0a0a080a0a0a080a0a0a080a0a000000000000000000000000000000000000000000000000000000000000000000000000000000000000000000000000
ffffffffffffffffffffffffffffffff00000000000000000000000000000000000000000000000000000000000000000000000000000000000000000000000000000000ff0000000000000000000000000000000000000000000000000000000000000000000000000000000000000000000000000000000000000000000000
ffffffffffffffffffffffffffffffff00070a0a080a0a350a080a0a080a090000070a080a080a080a35080a0a0a090000070a080a080a080a0a0a0a080a090000000000000000000000000000001a00000000000000000000000000000000000000000000000000000000000000000000000000000000000000000000000000
ffffffffffffffffffffffffffffffff001706064006062a06400606400619000017064006400640062a40060606190000170640064006400606060640061900000000002c3839ff373e383900002a00000000000000000000000000000000000000000000000000000000000000000000000000000000000000000000000000
ffffffffffffffffffffffffffffffff001706060606062a06060606060619000017060606060606062a06060606190000170606060606060606060606061900000000002a000000002a000000002a00000000000000000000000000000000000000000000000000000000000000000000000000000000000000000000000000
ffff070a0a080a0a0a0a080a0a09ffff002725060606063128250637383833000017060606060606062a06060606190000170606060606060606060606061900000000002a000000002a000000002a00000000000000000000000000000000000000000000000000000000000000000000000000000000000000000000000000
ffff170606400606060640060619ffff000027282506061608300606060619000027282828282506063c2d060606190000272828282828282339060606061900000000002a000000002a000000003a00000000000000000000000000000000000000000000000000000000000000000000000000000000000000000000000000
ffff170606060606060606060619ffff0000000017060606402e383839061900000000000000170606062a06060619000000000000ffffff1706060606061900000000002a000000002a000000000000000000000000000000000000000000000000000000000000000000000000000000000000000000000000000000000000
ffff170606060606060606060619ffff0000000017060606062a060606061900000000000000170606063a06060619000000000000ffffff1706060606061900000000002a000037383d000000000000000000000000000000000000000000000000000000000000000000000000000000000000000000000000000000000000
ffff272828282828282828282829ffff000000071506061a062a0637383833000000000000001706060606060606190000000000070a080a1506060606061900000000003a0000000000000000001a00000000000000000000000000000000000000000000000000000000000000000000000000000000000000000000000000
ffffffffffffffffffffffffffffffff000708150606062a062a060606061900000000000000170606060606060619000000000017064006060606060606190000000000000000000000000000002a00000000000000000000000000000000000000000000000000000000000000000000000000000000000000000000000000
ffffffffffffffffffffffffffffffff001740060606062a063c383839061900000000000000170606060606060619000000000017060606060606060606190000000000000000000000000000002a00000000000000000000000000000000000000000000000000000000000000000000000000000000000000000000000000
ffffffffffffffffffffffffffffffff001706060606062a0606060606061900000000000000272828282828282829000000000027282828282506060606190000000000000000000000000000002a00000000000000000000000000000000000000000000000000000000000000000000000000000000000000000000000000
ffffffffffffffffffffffffffffffff002728282828283628282828282829000000000000000000000000000000000000000000000000ffff2728250606190000000000000000000000000000003a00000000000000000000000000000000000000000000000000000000000000000000000000000000000000000000000000
0000000000000000000000000000ff0000000000000000000000000000000000000000000000000000000000000000000000000000000000ffffff272828290000000000000000000000000000000000000000000000000000000000000000000000000000000000000000000000000000000000000000000000000000000000
000000000000000000000000000000ff00000000000000000000000000000000000000000000000000000000000000000000000000000000000000000000000000000000000000000000000000000000000000000000000000000000000000000000000000000000000000000000000000000000000000000000000000000000
0000000000000000000000000000000000000000000000000000000000000000000000000000000000000000000000000000000000000000000000000000000000000000000000000000000000000000000000000000000000000000000000000000000000000000000000000000000000000000000000000000000000000000
0000000000000000000000000000000000000000000000000000000000000000000000000000000000000000000000000000000000000000000000000000000000000000000000000000000000000000000000000000000000000000000000000000000000000000000000000000000000000000000000000000000000000000
0000000000000000000000000000000000000000000000000000000000000000000000000000000000000000000000000000000000000000000000000000000000000000000000000000000000000000000000000000000000000000000000000000000000000000000000000000000000000000000000000000000000000000
0000000000000000000000000000000000000000000000000000000000000000000000000000000000000000000000000000000000000000000000000000000000000000000000000000000000000000000000000000000000000000000000000000000000000000000000000000000000000000000000000000000000000000
0000000000000000000000000000000000000000000000000000000000000000000000000000000000000000000000000000000000000000000000000000000000000000000000000000000000000000000000000000000000000000000000000000000000000000000000000000000000000000000000000000000000000000
0000000000000000000000000000000000000000000000000000000000000000000000000000000000000000000000000000000000000000000000000000000000000000000000000000000000000000000000000000000000000000000000000000000000000000000000000000000000000000000000000000000000000000
0000000000000000000000000000000000000000000000000000000000000000000000000000000000000000000000000000000000000000000000000000000000000000000000000000000000000000000000000000000000000000000000000000000000000000000000000000000000000000000000000000000000000000
0000000000000000000000000000000000000000000000000000000000000000000000000000000000000000000000000000000000000000000000000000000000000000000000000000000000000000000000000000000000000000000000000000000000000000000000000000000000000000000000000000000000000000
0000000000000000000000000000000000000000000000000000000000000000000000000000000000000000000000000000000000000000000000000000000000000000000000000000000000000000000000000000000000000000000000000000000000000000000000000000000000000000000000000000000000000000
0000000000000000000000000000000000000000000000000000000000000000000000000000000000000000000000000000000000000000000000000000000000000000000000000000000000000000000000000000000000000000000000000000000000000000000000000000000000000000000000000000000000000000
0000000000000000000000000000000000000000000000000000000000000000000000000000000000000000000000000000000000000000000000000000000000000000000000000000000000000000000000000000000000000000000000000000000000000000000000000000000000000000000000000000000000000000
0000000000000000000000000000000000000000000000000000000000000000000000000000000000000000000000000000000000000000000000000000000000000000000000000000000000000000000000000000000000000000000000000000000000000000000000000000000000000000000000000000000000000000
0000000000000000000000000000000000000000000000000000000000000000000000000000000000000000000000000000000000000000000000000000000000000000000000000000000000000000000000000000000000000000000000000000000000000000000000000000000000000000000000000000000000000000
0000000000000000000000000000000000000000000000000000000000000000000000000000000000000000000000000000000000000000000000000000000000000000000000000000000000000000000000000000000000000000000000000000000000000000000000000000000000000000000000000000000000000000
0000000000000000000000000000000000000000000000000000000000000000000000000000000000000000000000000000000000000000000000000000000000000000000000000000000000000000000000000000000000000000000000000000000000000000000000000000000000000000000000000000000000000000
0000000000000000000000000000000000000000000000000000000000000000000000000000000000000000000000000000000000000000000000000000000000000000000000000000000000000000000000000000000000000000000000000000000000000000000000000000000000000000000000000000000000000000
